Dataset: dataset (GitHub, Drak-Aris/ComputerVision_BananaSort). Classes: mure malade, mure sain, tropmure malade, tropmure sain, vert malade, vert sain.

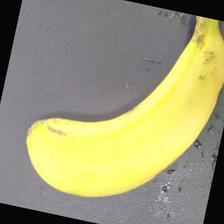
Label: mure sain

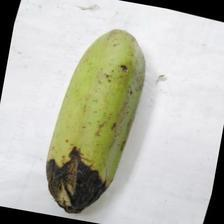
Label: vert malade

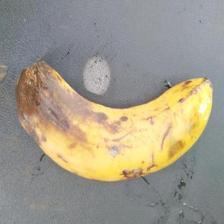
Label: tropmure malade

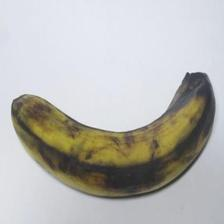
Label: tropmure sain

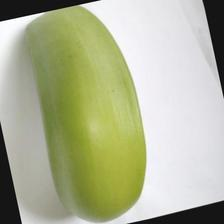
Label: vert sain

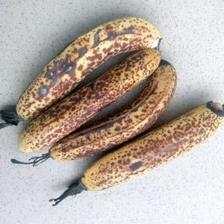
Label: mure malade
